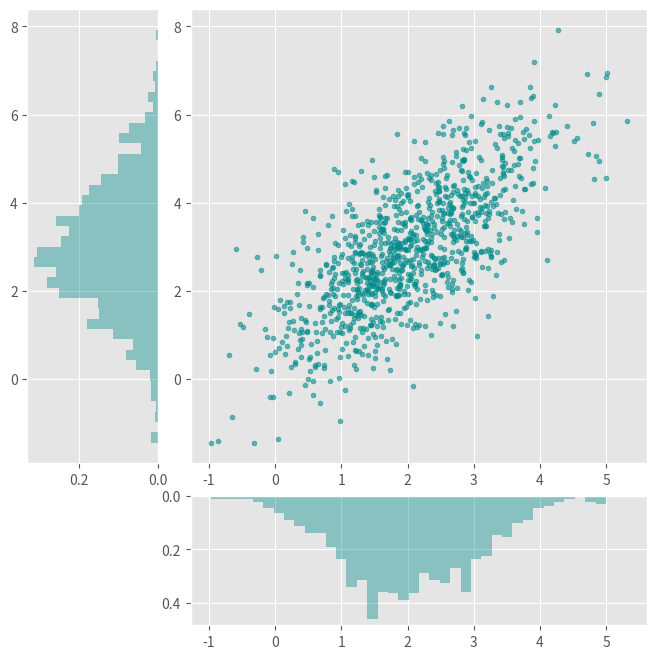

The matplotlib source for this figure:
from typing import Any
import matplotlib.pyplot as plt
import numpy as np


class ShapeMismatchError(Exception):
    pass


def check(x: np.ndarray, y: np.ndarray, mode: Any) -> None:
    if x.shape != y.shape:
        raise ShapeMismatchError
    if mode not in {"hist", "violin", "box"}:
        raise ValueError


def layout():
    plt.style.use("ggplot")
    fig = plt.figure(figsize=(8, 8))
    grid = plt.GridSpec(4, 4, wspace=0.25, hspace=0.25)

    main = fig.add_subplot(grid[:-1, 1:])
    x_ax = fig.add_subplot(grid[-1, 1:], sharex=main)
    y_ax = fig.add_subplot(grid[:-1, 0], sharey=main)

    return main, x_ax, y_ax


def scatter(ax, x, y):
    ax.scatter(x, y, s=12, alpha=0.6, color="darkcyan")


def hist(x_ax, y_ax, x, y):
    x_ax.hist(x, bins=40, color="darkcyan", alpha=0.4, density=True)
    y_ax.hist(y, bins=40, orientation="horizontal", color="darkcyan", alpha=0.4, density=True)


def violin(x_ax, y_ax, x, y):
    vx = x_ax.violinplot(x, vert=False, showmedians=True)
    vy = y_ax.violinplot(y, vert=True, showmedians=True)

    for b in vx["bodies"]:
        b.set_facecolor("teal")
        b.set_alpha(0.5)

    for b in vy["bodies"]:
        b.set_facecolor("teal")
        b.set_alpha(0.5)


def box(x_ax, y_ax, x, y):
    x_ax.boxplot(
        x,
        vert=False,
        patch_artist=True,
        boxprops=dict(facecolor="teal"),
        medianprops=dict(color="black"),
    )
    y_ax.boxplot(
        y,
        vert=True,
        patch_artist=True,
        boxprops=dict(facecolor="teal"),
        medianprops=dict(color="black"),
    )


def visualize(x: np.ndarray, y: np.ndarray, mode: Any) -> None:
    check(x, y, mode)

    main, x_ax, y_ax = layout()
    scatter(main, x, y)

    if mode == "hist":
        hist(x_ax, y_ax, x, y)
    elif mode == "violin":
        violin(x_ax, y_ax, x, y)
    elif mode == "box":
        box(x_ax, y_ax, x, y)

    x_ax.invert_yaxis()
    y_ax.invert_xaxis()

    plt.show()


if __name__ == "__main__":
    mean = [2, 3]
    cov = [[1, 1], [1, 2]]

    x, y = np.random.multivariate_normal(mean, cov, size=1000).T

    visualize(x, y, "hist")
